Run: headless pygame with SDL's dummy video driver; simulated clock (each Clock.tick advances the game by its frame time, no real sleeping); random seed 0; keys injected as events and as key.get_pressed() state; mouse plan: one left click at the window centre at the start of phase 2, then a move to the lower-right quarter at the start of phase 3.
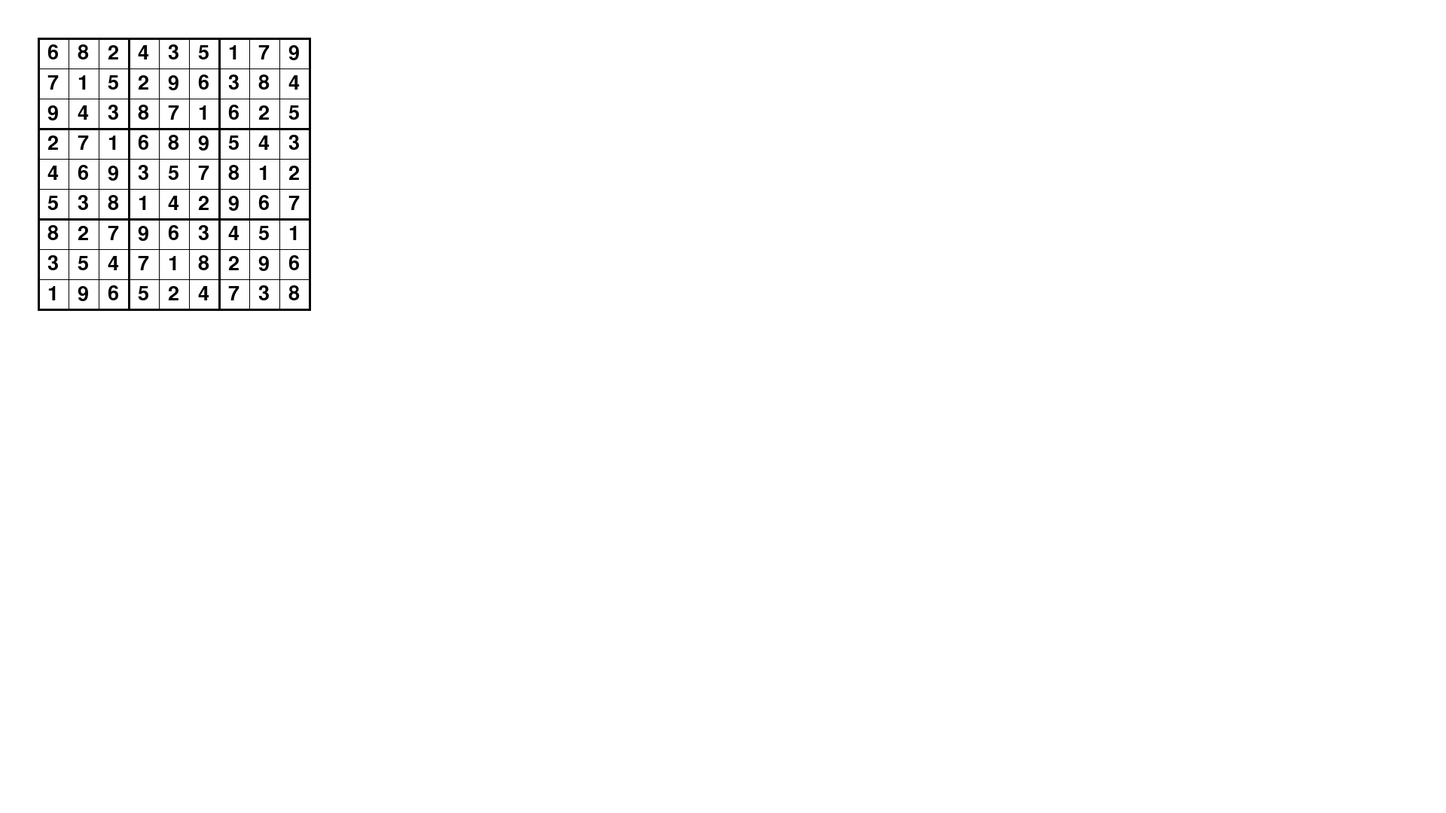
Frame 1 of 4 · flips 1–60 · no input
Frame 2 of 4 · flips 61–180 · clicked the window centre · tapped SPACE, RETURN · held RIGHT (→), D · screen unchanged from frame 1, image omitted
Frame 3 of 4 · flips 181–300 · moved the mouse to the lower-right quarter · held DOWN (↓), S · screen unchanged from frame 2, image omitted
Frame 4 of 4 · flips 301–420 · held LEFT (←), A, UP (↑), W · screen unchanged from frame 3, image omitted

The pygame program that drew these frames:

import math

import pygame as pg

CELL_SIZE = 40

board = [[6, 8, 2, 4, 3, 5, 1, 7, 9], # < x // 0
         [7, 1, 5, 2, 9, 6, 3, 8, 4], # < x // 1
         [9, 4, 3, 8, 7, 1, 6, 2, 5],

         [2, 7, 1, 6, 8, 9, 5, 4, 3],
         [4, 6, 9, 3, 5, 7, 8, 1, 2],
         [5, 3, 8, 1, 4, 2, 9, 6, 7],

         [8, 2, 7, 9, 6, 3, 4, 5, 1],
         [3, 5, 4, 7, 1, 8, 2, 9, 6],
         [1, 9, 6, 5, 2, 4, 7, 3, 8]]
         #^  ^
         #y  y
         #// //
         #0  1

def get_board_row(x):
    return board[x]

def get_board_col(y):
    col_list = []
    for row in board:
        col_list.append(row[y])
    return col_list

def get_board_block(x, y):
    block_list = []
    x = math.floor(x/3)
    y = math.floor(y/3)
    for x1 in range(x*3, (x+1)*3):
        for y1 in range(y*3, (y+1)*3):
            block_list.append(board[x1][y1])
    return block_list

def is_cell_correct(x, y):
    unit = board[x][y]
    if get_board_block(x, y).count(unit) > 1:
        print("fout block")
        return False
    if get_board_row(x).count(unit) > 1:
        print("fout row")
        return False
    if get_board_col(y).count(unit) > 1:
        print("fout col")
        return False
    return True

def draw_visual_board():
    surface = pg.Surface(((CELL_SIZE * 9) + 3, (CELL_SIZE * 9) + 3))
    surface.fill("white")
    for i in range(10):
        width = 1
        if i % 3 == 0:
            width = 3
        pg.draw.line(surface, "black", (0, (CELL_SIZE * i) + 1.5), ((CELL_SIZE * 9) + 2, (CELL_SIZE * i) + 1.5), width)
        pg.draw.line(surface, "black", ((CELL_SIZE * i) + 1.5, 0), ((CELL_SIZE * i) + 1.5, (CELL_SIZE * 9) + 2), width)
    return surface

def draw_numbers(surf):
    font = pg.font.SysFont("ubuntu", 40)
    print("XX")
    for i in range(9):
        for j in range(9):
            is_cell_correct(i,j)
            font_surface = font.render(str(board[i][j]), True, "black")
            font_rect = font_surface.get_rect(center=((CELL_SIZE * j) + (CELL_SIZE / 2), (CELL_SIZE * i) + (CELL_SIZE / 2)))
            surf.blit(font_surface, font_rect)
    print("XX")
    return surf

def draw_selection(surf):
    pos = pg.mouse.get_pos()
    pos1 = math.floor((pos[0] - 50)/CELL_SIZE)
    pos2 = math.floor((pos[1] - 50)/CELL_SIZE)

    if not (0 <= pos1 < 9 and 0 <= pos2 < 9):
        return
    shape_surf = pg.Surface((CELL_SIZE, CELL_SIZE*9), pg.SRCALPHA)
    pg.draw.rect(shape_surf, (0, 0, 255, 127), shape_surf.get_rect())
    surf.blit(shape_surf, (CELL_SIZE*pos1, 0))

    shape_surf = pg.Surface((CELL_SIZE*9, CELL_SIZE), pg.SRCALPHA)
    pg.draw.rect(shape_surf, (0, 0, 255, 127), shape_surf.get_rect())
    surf.blit(shape_surf, (0, CELL_SIZE*pos2))

def modify_number(number):
    pos = pg.mouse.get_pos()
    pos1 = math.floor((pos[0] - 50)/CELL_SIZE)
    pos2 = math.floor((pos[1] - 50)/CELL_SIZE)
    if not (0 <= pos1 < 9 and 0 <= pos2 < 9):
        return
    row = board[pos2]
    row[pos1] = int(number)

pg.init()

screen = pg.display.set_mode((1280*1.5,720*1.5))
running = True

while running:
    for event in pg.event.get():
        if event.type == pg.QUIT:
            running = False
        if event.type == pg.KEYDOWN:
            try:
                if 1 <= int(event.unicode) <= 9:
                    modify_number(event.unicode)
            except:
                pass

    screen.fill("white")
    surf1 = draw_visual_board()
    draw_numbers(surf1)
    draw_selection(surf1)



    screen.blit(surf1, (50, 50))
    pg.display.flip()

pg.quit()
